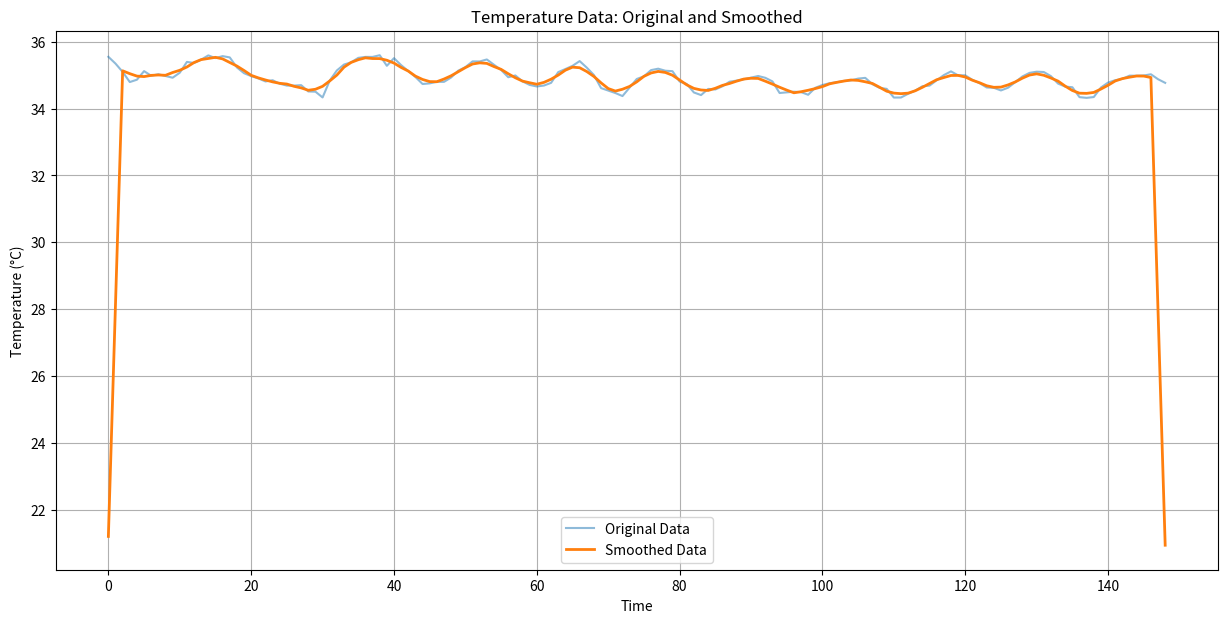

This figure's Python source:
import numpy as np
import matplotlib.pyplot as plt

# 您提供的温度列表
# 假设这是你的温度列表
total_temp = [35.550245223127874, 35.34678003523685, 35.099045134607465, 34.79488953611069, 34.864970041863245, 35.121705558480656, 34.983113531620035, 35.02819303779487, 34.97461680404465, 34.924326615636325, 35.074239101932775, 35.39736466751877, 35.36522302300585, 35.46670280397102, 35.59248678380088, 35.511272516626335, 35.570497107212184, 35.532184868679224, 35.23194394579503, 35.06002880739623, 34.97252406122108, 34.90381719242808, 34.813142622681724, 34.84930474038079, 34.745153593013185, 34.68888496146877, 34.688141472418394, 34.702157971531854, 34.51368976081821, 34.50682675745868, 34.33385435401743, 34.838962829077225, 35.14193401727857, 35.318429354431736, 35.38599150661862, 35.51851055876014, 35.54751857639262, 35.5471026088167, 35.597569425073004, 35.28074370008123, 35.50975511239788, 35.3006693042342, 35.12197573579917, 34.946892656106414, 34.736165804602756, 34.755275931052566, 34.80193956973861, 34.80022245956499, 34.93136291835961, 35.13555882531565, 35.241631362087446, 35.41302169511526, 35.41081982638943, 35.470981716842594, 35.312265678714695, 35.15829886617914, 34.93920772749112, 34.9917309351865, 34.81409168844371, 34.70868496229917, 34.66266575435488, 34.69009248582985, 34.77077161871778, 35.09230093484537, 35.184045521241714, 35.27963850132835, 35.42205710504669, 35.22612575914758, 35.00378575244136, 34.613684007415785, 34.5414101398607, 34.46623628962797, 34.37547949903432, 34.6287620425614, 34.88704693768014, 34.965421381775386, 35.151943969695715, 35.19451203211609, 35.133758629801555, 35.11993028156728, 34.811263782580646, 34.73632933648797, 34.48294873948095, 34.4050200624545, 34.589465290864055, 34.57304210485082, 34.66802848551084, 34.80554362944624, 34.837954242022846, 34.87770545041355, 34.926829393398634, 34.97560388117975, 34.92184151895314, 34.81379596148244, 34.46708694189901, 34.4873243367058, 34.505970540447734, 34.49394089076175, 34.41417921102115, 34.623128033881656, 34.706413330344134, 34.76000530001579, 34.789267294981165, 34.82901235948238, 34.84423907014242, 34.89816630734733, 34.92003775442434, 34.729549467534476, 34.621804106365616, 34.590533086645515, 34.33084870710751, 34.332259712040035, 34.443885850437425, 34.5376018904927, 34.669648909555185, 34.68823892380526, 34.847863779165266, 35.002105518594306, 35.114203169929866, 34.99568044947118, 34.996779960231706, 34.85993504940854, 34.76194320576572, 34.63266091588747, 34.62237865423955, 34.54353802530556, 34.626328122291596, 34.79142132383546, 34.96130826620961, 35.068946740501524, 35.10427178986768, 35.09501603859326, 34.97142632591074, 34.74859445501389, 34.65818518841024, 34.64006948242717, 34.343022212836246, 34.32134676672163, 34.34605130744275, 34.63075977137076, 34.77871721132642, 34.849820894546745, 34.889483372532055, 34.98605140474848, 34.98399713718895, 34.990843416699114, 35.02758501837362, 34.87984572632165, 34.770740739493576]


# 转换为numpy数组
data = np.array(total_temp)
N = len(data)

# 时间序列（假设每个数据点代表一个时间单位）
x_data = np.arange(N)

# 定义移动平均函数
def moving_average(data, window_size):
    return np.convolve(data, np.ones(window_size) / window_size, mode='same')

# 应用移动平均去噪声
window_size = 5  # 窗口大小，可调整为适合数据的大小
smoothed_data = moving_average(data, window_size)

# 绘制原始数据和平滑后的数据
plt.figure(figsize=(15, 7))
plt.plot(x_data, data, label='Original Data', alpha=0.5)
plt.plot(x_data, smoothed_data, label='Smoothed Data', linewidth=2)
plt.title('Temperature Data: Original and Smoothed')
plt.xlabel('Time')
plt.ylabel('Temperature (°C)')
plt.legend()
plt.grid(True)
plt.show()
